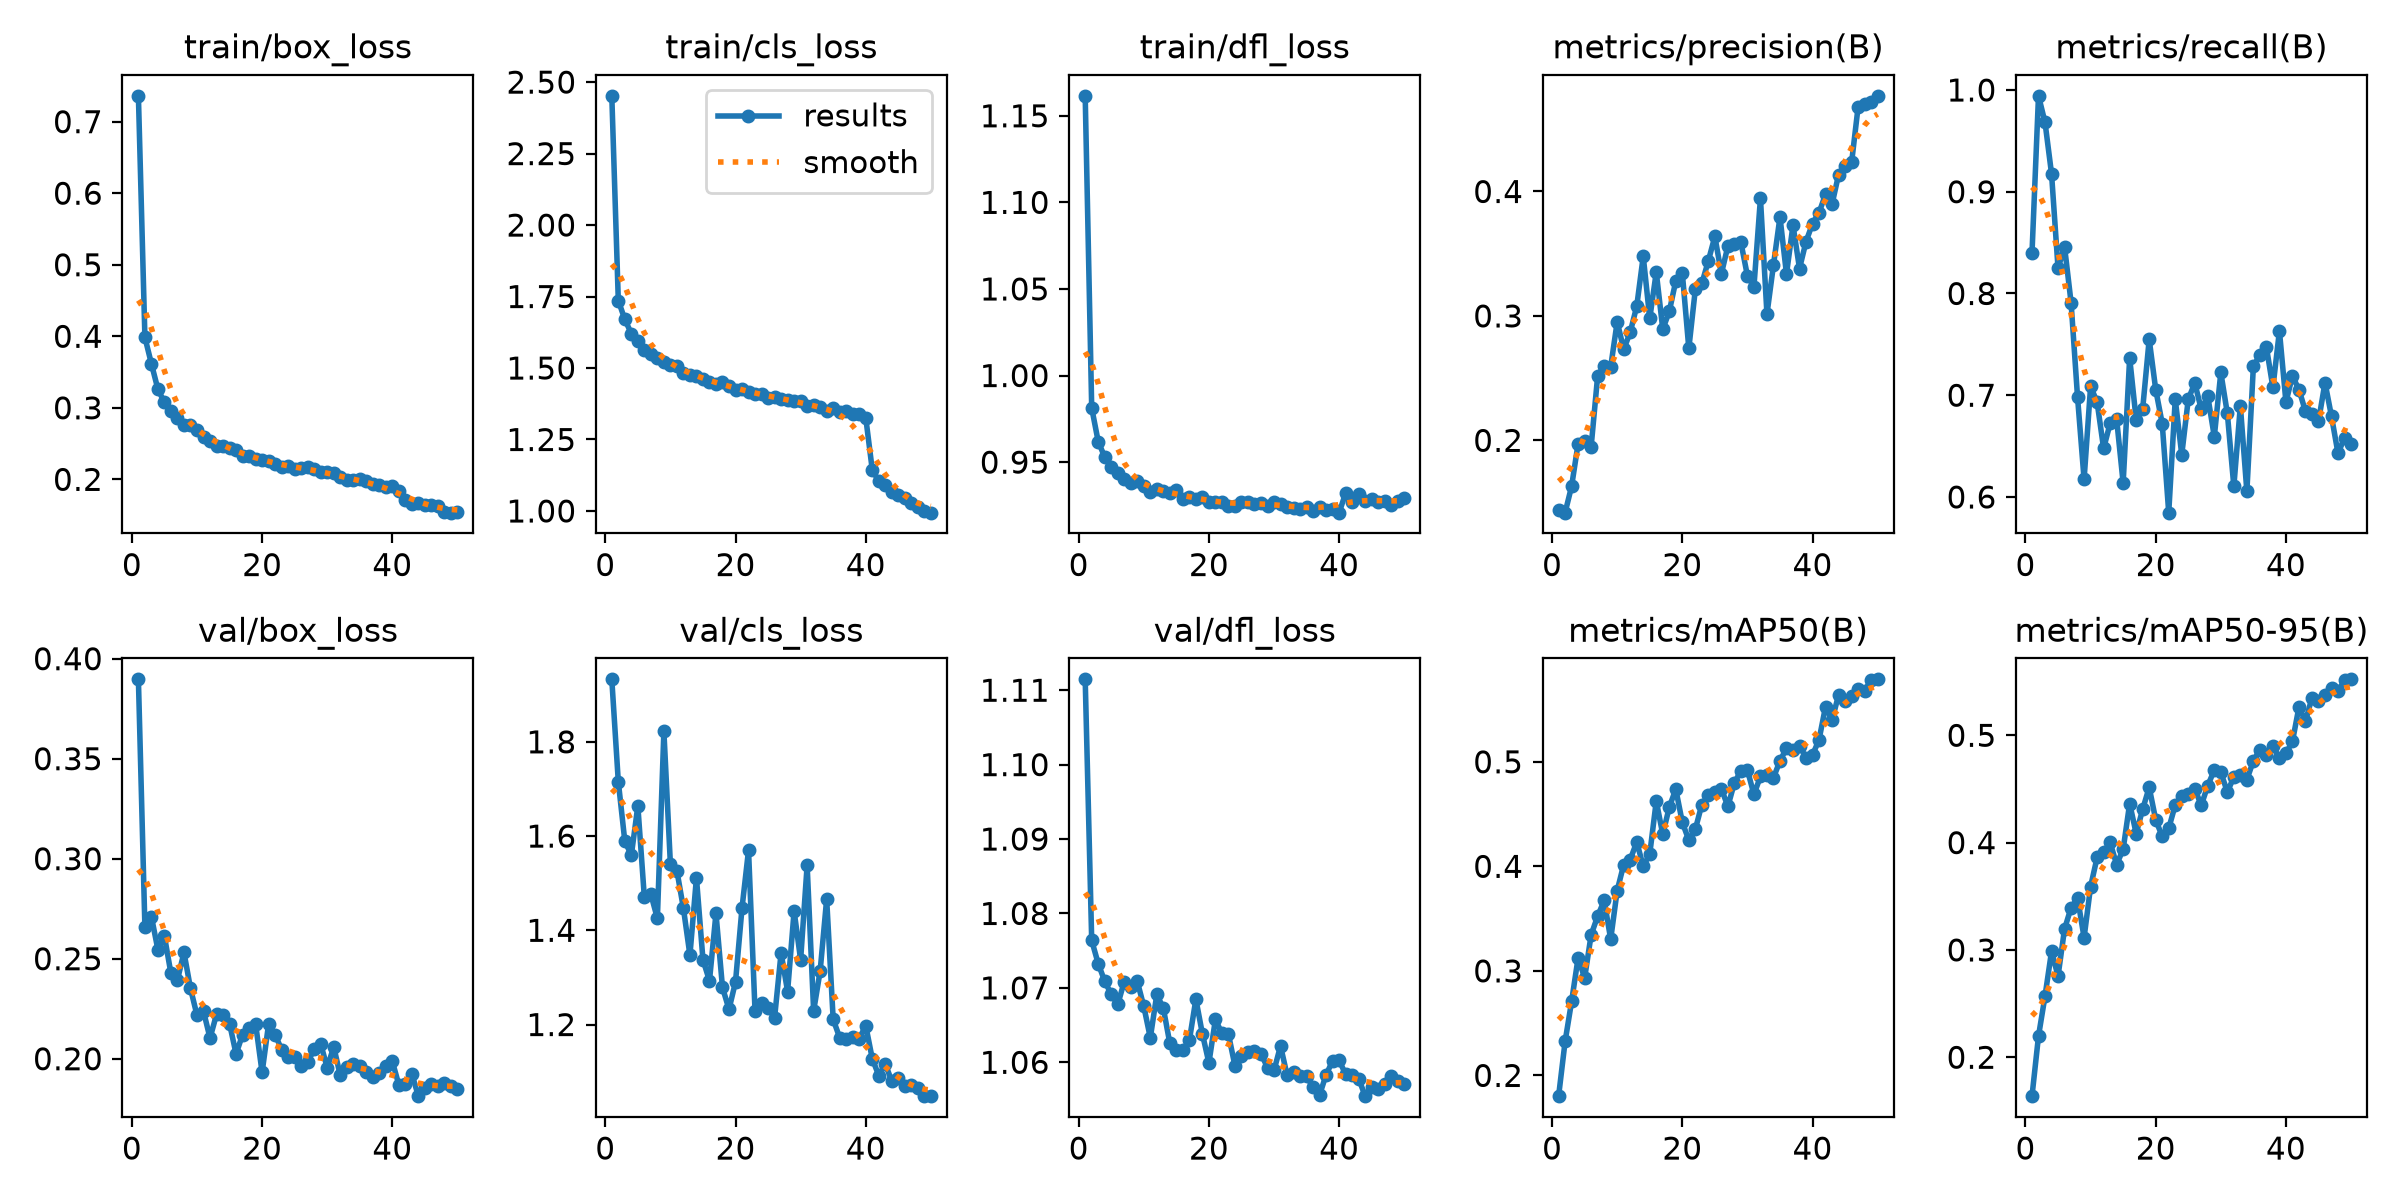

Data behind this chart, as committed beside it:
epoch, time, train/box_loss, train/cls_loss, train/dfl_loss, metrics/precision(B), metrics/recall(B), metrics/mAP50(B), metrics/mAP50-95(B), val/box_loss, val/cls_loss, val/dfl_loss, lr/pg0, lr/pg1, lr/pg2
1, 74.88, 0.7361, 2.452, 1.162, 0.1437, 0.8397, 0.1802, 0.1637, 0.3897, 1.933, 1.111, 0.0003019, 0.0003019, 0.0003019
2, 146.7, 0.3986, 1.736, 0.9813, 0.1419, 0.9942, 0.2325, 0.2197, 0.2658, 1.716, 1.076, 0.0005929, 0.0005929, 0.0005929
3, 216.2, 0.3615, 1.67, 0.9618, 0.1632, 0.9682, 0.2709, 0.2569, 0.2711, 1.589, 1.073, 0.000872, 0.000872, 0.000872
4, 287.3, 0.3258, 1.621, 0.9529, 0.1975, 0.9178, 0.3126, 0.2986, 0.2544, 1.559, 1.071, 0.000855, 0.000855, 0.000855
5, 358.5, 0.3075, 1.593, 0.9475, 0.1995, 0.8248, 0.2932, 0.2756, 0.2612, 1.664, 1.069, 0.000837, 0.000837, 0.000837
6, 427.8, 0.295, 1.563, 0.9439, 0.1951, 0.8459, 0.3345, 0.3195, 0.2426, 1.47, 1.068, 0.000819, 0.000819, 0.000819
7, 499.3, 0.2858, 1.549, 0.9402, 0.2518, 0.7911, 0.3523, 0.3393, 0.2394, 1.477, 1.071, 0.000801, 0.000801, 0.000801
8, 568.7, 0.2758, 1.534, 0.9377, 0.2601, 0.6978, 0.3674, 0.3482, 0.2532, 1.425, 1.07, 0.000783, 0.000783, 0.000783
9, 639.3, 0.2756, 1.522, 0.939, 0.259, 0.6173, 0.3303, 0.3115, 0.2351, 1.822, 1.071, 0.000765, 0.000765, 0.000765
10, 710.5, 0.2695, 1.511, 0.9363, 0.2953, 0.7087, 0.3769, 0.359, 0.2217, 1.54, 1.068, 0.000747, 0.000747, 0.000747
11, 782.3, 0.259, 1.506, 0.9326, 0.2732, 0.6933, 0.4016, 0.3861, 0.2237, 1.526, 1.063, 0.000729, 0.000729, 0.000729
12, 855, 0.2538, 1.484, 0.9346, 0.2869, 0.6477, 0.4064, 0.3912, 0.2103, 1.447, 1.069, 0.000711, 0.000711, 0.000711
13, 927.8, 0.247, 1.477, 0.933, 0.3078, 0.6724, 0.4233, 0.4002, 0.2222, 1.347, 1.067, 0.000693, 0.000693, 0.000693
14, 1001, 0.2461, 1.471, 0.9322, 0.3479, 0.6763, 0.4001, 0.3795, 0.2221, 1.511, 1.063, 0.000675, 0.000675, 0.000675
15, 1075, 0.2445, 1.46, 0.9337, 0.298, 0.6137, 0.4118, 0.3939, 0.2175, 1.338, 1.062, 0.000657, 0.000657, 0.000657
16, 1148, 0.2404, 1.453, 0.9285, 0.3352, 0.7367, 0.4624, 0.4364, 0.2024, 1.293, 1.062, 0.000639, 0.000639, 0.000639
17, 1221, 0.233, 1.445, 0.9298, 0.2894, 0.6758, 0.4306, 0.4085, 0.212, 1.436, 1.063, 0.000621, 0.000621, 0.000621
18, 1295, 0.2322, 1.45, 0.9284, 0.3036, 0.6868, 0.4567, 0.4311, 0.2156, 1.279, 1.068, 0.000603, 0.000603, 0.000603
19, 1368, 0.2287, 1.435, 0.9302, 0.3281, 0.7549, 0.4738, 0.4515, 0.2174, 1.232, 1.064, 0.000585, 0.000585, 0.000585
20, 1442, 0.2276, 1.422, 0.9271, 0.3345, 0.7056, 0.4421, 0.4213, 0.1931, 1.29, 1.06, 0.000567, 0.000567, 0.000567
21, 1514, 0.2252, 1.427, 0.9268, 0.2738, 0.6721, 0.425, 0.4057, 0.2174, 1.447, 1.066, 0.000549, 0.000549, 0.000549
22, 1585, 0.2214, 1.417, 0.9269, 0.3214, 0.5846, 0.4355, 0.4133, 0.212, 1.57, 1.064, 0.000531, 0.000531, 0.000531
23, 1659, 0.218, 1.41, 0.9248, 0.3261, 0.696, 0.4591, 0.435, 0.2046, 1.228, 1.064, 0.000513, 0.000513, 0.000513
24, 1732, 0.2184, 1.41, 0.9246, 0.3443, 0.6416, 0.468, 0.4439, 0.2007, 1.246, 1.06, 0.000495, 0.000495, 0.000495
25, 1806, 0.2148, 1.396, 0.9268, 0.3639, 0.696, 0.4715, 0.4451, 0.2008, 1.236, 1.061, 0.000477, 0.000477, 0.000477
26, 1881, 0.2157, 1.399, 0.9268, 0.3339, 0.712, 0.4743, 0.4501, 0.1962, 1.214, 1.061, 0.000459, 0.000459, 0.000459
27, 1954, 0.2174, 1.393, 0.926, 0.3561, 0.6861, 0.4573, 0.4348, 0.1984, 1.352, 1.062, 0.000441, 0.000441, 0.000441
28, 2029, 0.2141, 1.389, 0.9261, 0.3579, 0.6989, 0.48, 0.4532, 0.2047, 1.27, 1.061, 0.000423, 0.000423, 0.000423
29, 2104, 0.2098, 1.386, 0.9249, 0.3591, 0.6593, 0.4913, 0.4676, 0.2074, 1.441, 1.059, 0.0004051, 0.0004051, 0.0004051
30, 2179, 0.2097, 1.384, 0.927, 0.3322, 0.7224, 0.4921, 0.4657, 0.1955, 1.337, 1.059, 0.0003871, 0.0003871, 0.0003871
31, 2253, 0.2091, 1.366, 0.9258, 0.3234, 0.6822, 0.4687, 0.4471, 0.206, 1.538, 1.062, 0.0003691, 0.0003691, 0.0003691
32, 2327, 0.2031, 1.37, 0.9243, 0.3945, 0.6104, 0.486, 0.4611, 0.1917, 1.229, 1.058, 0.0003511, 0.0003511, 0.0003511
33, 2401, 0.1991, 1.364, 0.9238, 0.3014, 0.6896, 0.4875, 0.4634, 0.1958, 1.314, 1.059, 0.0003331, 0.0003331, 0.0003331
34, 2475, 0.1997, 1.351, 0.923, 0.3409, 0.6054, 0.4847, 0.4587, 0.1975, 1.466, 1.058, 0.0003151, 0.0003151, 0.0003151
35, 2549, 0.1999, 1.36, 0.9243, 0.3795, 0.7285, 0.5009, 0.4762, 0.1961, 1.211, 1.058, 0.0002971, 0.0002971, 0.0002971
36, 2623, 0.1982, 1.344, 0.9218, 0.3337, 0.7396, 0.5129, 0.4865, 0.1934, 1.172, 1.057, 0.0002791, 0.0002791, 0.0002791
37, 2697, 0.1935, 1.349, 0.9242, 0.3729, 0.7473, 0.5113, 0.4814, 0.1908, 1.169, 1.056, 0.0002611, 0.0002611, 0.0002611
38, 2772, 0.1922, 1.34, 0.9222, 0.3381, 0.7076, 0.5155, 0.4904, 0.1927, 1.174, 1.058, 0.0002431, 0.0002431, 0.0002431
39, 2845, 0.1889, 1.339, 0.9228, 0.3598, 0.7632, 0.5038, 0.4785, 0.1963, 1.17, 1.06, 0.0002251, 0.0002251, 0.0002251
40, 2911, 0.1911, 1.327, 0.9208, 0.3742, 0.6933, 0.5065, 0.4832, 0.1987, 1.198, 1.06, 0.0002071, 0.0002071, 0.0002071
41, 2982, 0.1836, 1.144, 0.9321, 0.3829, 0.7188, 0.5211, 0.4943, 0.1869, 1.128, 1.058, 0.0001891, 0.0001891, 0.0001891
42, 3053, 0.1719, 1.104, 0.9271, 0.3979, 0.7056, 0.5528, 0.5264, 0.1875, 1.092, 1.058, 0.0001711, 0.0001711, 0.0001711
43, 3125, 0.1661, 1.09, 0.9315, 0.3898, 0.6841, 0.5399, 0.513, 0.1924, 1.117, 1.058, 0.0001531, 0.0001531, 0.0001531
44, 3195, 0.1667, 1.065, 0.9276, 0.4135, 0.6818, 0.5639, 0.5351, 0.1813, 1.08, 1.055, 0.0001351, 0.0001351, 0.0001351
45, 3267, 0.1635, 1.055, 0.9288, 0.4201, 0.6743, 0.5578, 0.5316, 0.1855, 1.086, 1.057, 0.0001171, 0.0001171, 0.0001171
46, 3340, 0.164, 1.046, 0.9271, 0.4233, 0.7124, 0.5625, 0.5376, 0.1872, 1.069, 1.056, 9.9081e-05, 9.9081e-05, 9.9081e-05
47, 3412, 0.1625, 1.029, 0.9274, 0.468, 0.6791, 0.5699, 0.5442, 0.1864, 1.071, 1.057, 8.10828e-05, 8.10828e-05, 8.10828e-05
48, 3484, 0.1546, 1.015, 0.925, 0.4701, 0.6427, 0.5678, 0.5408, 0.1877, 1.066, 1.058, 6.30846e-05, 6.30846e-05, 6.30846e-05
49, 3557, 0.1535, 1.001, 0.9277, 0.4721, 0.6584, 0.5787, 0.5517, 0.1862, 1.048, 1.058, 4.50864e-05, 4.50864e-05, 4.50864e-05
50, 3629, 0.1544, 0.9941, 0.9293, 0.4769, 0.6517, 0.5789, 0.5522, 0.185, 1.049, 1.057, 2.70882e-05, 2.70882e-05, 2.70882e-05
